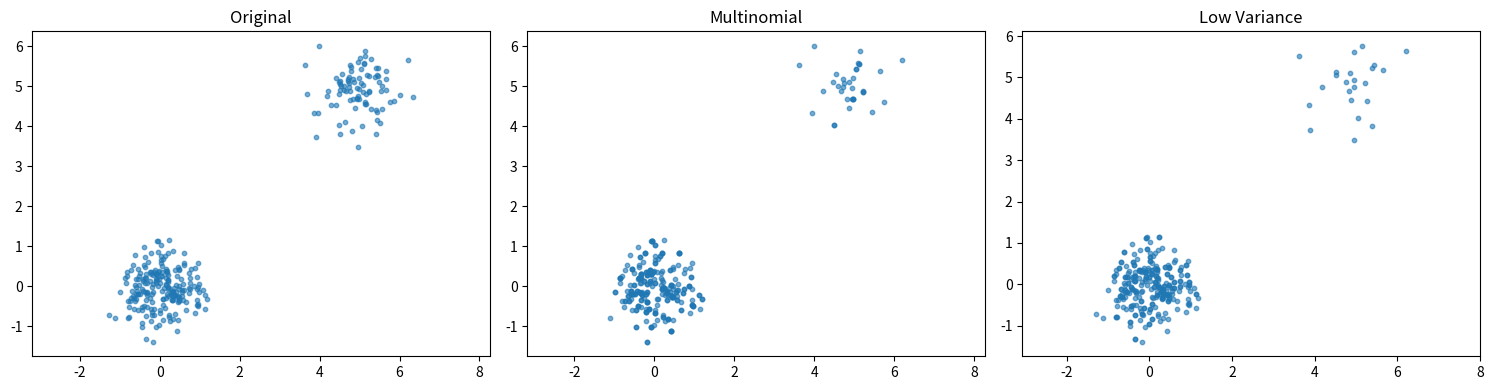

Reproduce this figure in Python.
import numpy as np
import matplotlib.pyplot as plt

# -----------------------------
# Your samplers (copy-paste yours here)
# -----------------------------
class Resampling:
    def multinomial_sampler(self, X_bar):
        w = X_bar[:, 3]
        w = w / np.sum(w)

        N = X_bar.shape[0]
        indices = np.random.choice(N, size=N, p=w)

        X_bar_resampled = X_bar[indices].copy()
        X_bar_resampled[:, 3] = 1 / N
        return X_bar_resampled

    def low_variance_sampler(self, X_bar):
        N = X_bar.shape[0]
        w = X_bar[:, 3]
        w = w / np.sum(w)
        cdf = np.cumsum(w)

        r = np.random.uniform(0, 1.0 / N)

        X_bar_resampled = np.zeros_like(X_bar)
        curr = 0
        for k in range(N):
            u = r + k / N
            while curr < N - 1 and u > cdf[curr]:
                curr += 1
            X_bar_resampled[k] = X_bar[curr]

        X_bar_resampled[:, 3] = 1 / N
        return X_bar_resampled


# -----------------------------
# Create dummy particles
# -----------------------------
def create_dummy_particles(N=200):
    """
    Create particles with:
    - two clusters
    - uneven weights
    """
    particles = np.zeros((N, 4))

    # Cluster 1 (high weight)
    n1 = int(0.7 * N)
    particles[:n1, 0] = np.random.normal(0, 0.5, n1)   # x
    particles[:n1, 1] = np.random.normal(0, 0.5, n1)   # y

    # Cluster 2 (low weight)
    n2 = N - n1
    particles[n1:, 0] = np.random.normal(5, 0.5, n2)
    particles[n1:, 1] = np.random.normal(5, 0.5, n2)

    # headings
    particles[:, 2] = np.random.uniform(-np.pi, np.pi, N)

    # weights (biased toward cluster 1)
    weights = np.ones(N)
    weights[:n1] *= 5   # heavier cluster
    weights[n1:] *= 1

    weights = weights / np.sum(weights)
    particles[:, 3] = weights

    return particles


# -----------------------------
# Diagnostics
# -----------------------------
def print_stats(name, particles):
    w = particles[:, 3]
    print(f"\n{name} stats:")
    print(f"  Weight sum: {np.sum(w):.6f}")
    print(f"  Unique particles: {len(np.unique(particles[:, :2], axis=0))}")


# -----------------------------
# Visualization
# -----------------------------
def plot_particles(original, multi, lowvar):
    plt.figure(figsize=(15, 4))

    titles = ["Original", "Multinomial", "Low Variance"]
    datasets = [original, multi, lowvar]

    for i, (title, data) in enumerate(zip(titles, datasets)):
        plt.subplot(1, 3, i + 1)
        plt.scatter(data[:, 0], data[:, 1], s=10, alpha=0.6)
        plt.title(title)
        plt.axis("equal")

    plt.tight_layout()
    plt.show()


# -----------------------------
# Main test
# -----------------------------
if __name__ == "__main__":
    np.random.seed(0)

    resampler = Resampling()

    # Create dummy particles
    X = create_dummy_particles(N=300)

    print("Original distribution:")
    print(f"  Weight sum: {np.sum(X[:,3]):.6f}")

    # Run samplers
    X_multi = resampler.multinomial_sampler(X)
    X_lowvar = resampler.low_variance_sampler(X)

    # Diagnostics
    print_stats("Multinomial", X_multi)
    print_stats("Low variance", X_lowvar)

    # Plot
    plot_particles(X, X_multi, X_lowvar)
